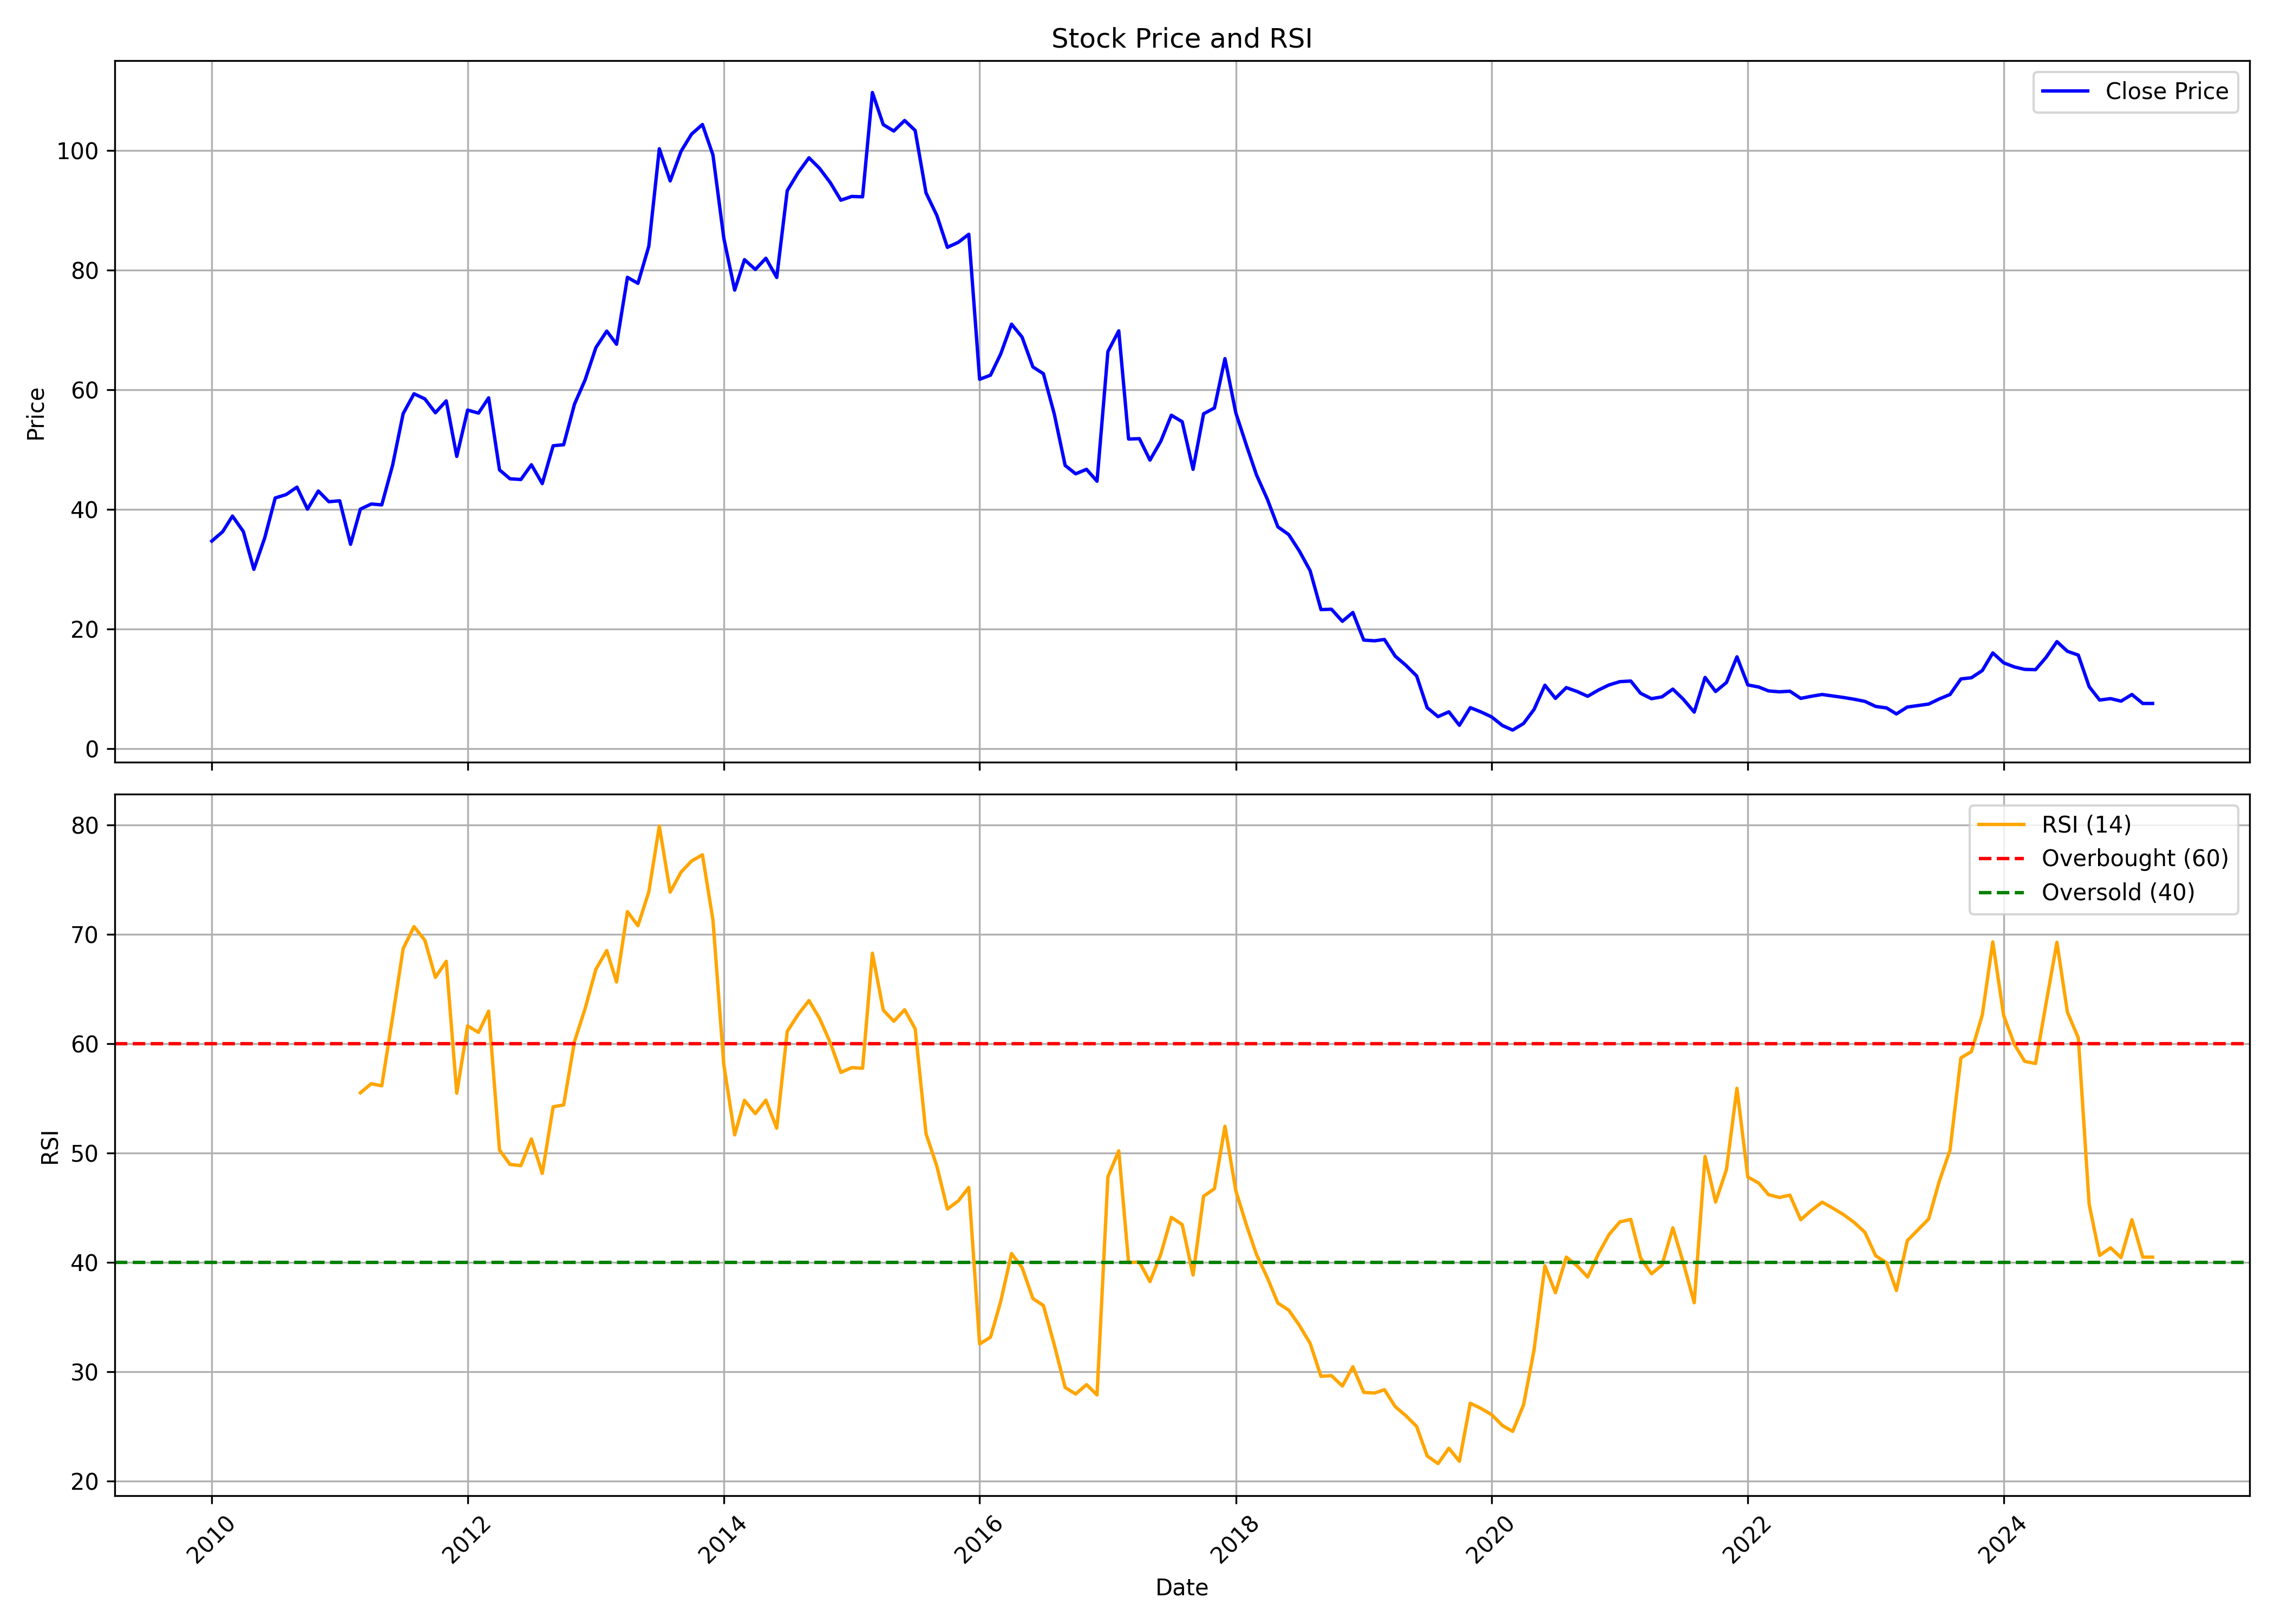

Values plotted in this chart, from the file beside it:
, date, symbol, open, high, low, close, volume, rsi
0, 2010-01-01, IDEA, 34.43, 37.4, 33.24, 34.7, 147516116, 
1, 2010-02-01, IDEA, 34.61, 36.72, 32.71, 36.27, 88099615, 
2, 2010-03-01, IDEA, 36.27, 41.02, 35.14, 38.88, 124361962, 
3, 2010-04-01, IDEA, 39.18, 41.02, 35.95, 36.3, 150570027, 
4, 2010-05-01, IDEA, 36.21, 39, 28.79, 29.98, 304636615, 
5, 2010-06-01, IDEA, 30.07, 35.56, 28.79, 35.23, 233299504, 
6, 2010-07-01, IDEA, 35.14, 42.21, 32.65, 41.91, 358004215, 
7, 2010-08-01, IDEA, 42.21, 44.76, 39.86, 42.48, 179204710, 
8, 2010-09-01, IDEA, 42.59, 47.49, 41.94, 43.72, 194888701, 
9, 2010-10-01, IDEA, 43.93, 45.06, 38.11, 40.04, 161153926, 
10, 2010-11-01, IDEA, 40.22, 45.3, 39.18, 43.07, 158823691, 
11, 2010-12-01, IDEA, 43.01, 43.34, 39.06, 41.29, 132811534, 
12, 2011-01-01, IDEA, 41.44, 43.16, 38.65, 41.44, 94667180, 
13, 2011-02-01, IDEA, 41.58, 43.16, 30.9, 34.16, 186701534, 
14, 2011-03-01, IDEA, 34.16, 40.61, 33.72, 40.04, 109009159, 55.49
15, 2011-04-01, IDEA, 40.07, 48.03, 37.4, 40.9, 116352757, 56.33
16, 2011-05-01, IDEA, 41.26, 41.26, 36.87, 40.75, 53973891, 56.13
17, 2011-06-01, IDEA, 40.81, 47.91, 39.77, 47.4, 184643830, 62.41
18, 2011-07-01, IDEA, 47.79, 56.63, 45.06, 56.01, 389344414, 68.66
19, 2011-08-01, IDEA, 56.4, 60.4, 53.25, 59.33, 342448157, 70.69
20, 2011-09-01, IDEA, 59.33, 61.56, 55.3, 58.47, 176273788, 69.44
21, 2011-10-01, IDEA, 58.18, 59.36, 51.08, 56.16, 152441593, 66.05
22, 2011-11-01, IDEA, 55.92, 61.23, 52.95, 58.15, 289670282, 67.51
23, 2011-12-01, IDEA, 58, 58.41, 46.3, 48.86, 247066740, 55.46
24, 2012-01-01, IDEA, 48.8, 57.52, 47.64, 56.6, 151454471, 61.61
25, 2012-02-01, IDEA, 54.91, 59.25, 52.72, 56.1, 182674191, 61.02
26, 2012-03-01, IDEA, 55.71, 60.67, 54.97, 58.65, 143101065, 62.96
27, 2012-04-01, IDEA, 58.36, 60.08, 44.67, 46.6, 159024181, 50.26
28, 2012-05-01, IDEA, 46.6, 50.28, 38.94, 45.12, 104893473, 48.95
29, 2012-06-01, IDEA, 43.48, 47.46, 43.48, 45, 68062676, 48.84
30, 2012-07-01, IDEA, 45, 51.74, 44.67, 47.46, 91320120, 51.28
31, 2012-08-01, IDEA, 47.46, 49.3, 42.45, 44.32, 72239945, 48.12
32, 2012-09-01, IDEA, 44.43, 53.43, 44.11, 50.64, 73831999, 54.22
33, 2012-10-01, IDEA, 50.76, 51.32, 46.42, 50.82, 60409372, 54.38
34, 2012-11-01, IDEA, 50.96, 60.52, 50.22, 57.61, 92902247, 60.19
35, 2012-12-01, IDEA, 57.26, 63.16, 54.79, 61.62, 73474233, 63.17
36, 2013-01-01, IDEA, 61.62, 73.32, 61.44, 67.05, 207587778, 66.8
37, 2013-02-01, IDEA, 67.08, 71.24, 62.15, 69.81, 115380458, 68.5
38, 2013-03-01, IDEA, 69.49, 71.18, 62.78, 67.62, 79003912, 65.62
39, 2013-04-01, IDEA, 67.08, 79.46, 60.02, 78.81, 147739551, 72.06
40, 2013-05-01, IDEA, 78.81, 82.28, 74.03, 77.8, 132493556, 70.77
41, 2013-06-01, IDEA, 77.47, 89.46, 73.79, 84, 188283105, 73.86
42, 2013-07-01, IDEA, 83.41, 101.3, 79.64, 100.3, 221172057, 79.88
43, 2013-08-01, IDEA, 103.2, 105.3, 84.18, 94.92, 235010292, 73.84
44, 2013-09-01, IDEA, 94.15, 104.5, 88.19, 99.88, 173946075, 75.67
45, 2013-10-01, IDEA, 100.5, 112.1, 98.58, 102.7, 176121867, 76.68
46, 2013-11-01, IDEA, 102.3, 106.8, 93.41, 104.4, 182953784, 77.26
47, 2013-12-01, IDEA, 105.8, 109.3, 97.87, 99.27, 111710204, 71.29
48, 2014-01-01, IDEA, 99.86, 101.2, 80.59, 85.35, 231592875, 58.08
49, 2014-02-01, IDEA, 85.05, 91.06, 74.41, 76.67, 211013276, 51.65
50, 2014-03-01, IDEA, 77.05, 85.56, 76.73, 81.75, 167573490, 54.8
51, 2014-04-01, IDEA, 82.67, 88.44, 78.39, 80.12, 135564796, 53.59
52, 2014-05-01, IDEA, 80.12, 89.1, 76.81, 81.99, 239908462, 54.82
53, 2014-06-01, IDEA, 82.08, 88.29, 77.23, 78.78, 353795942, 52.26
54, 2014-07-01, IDEA, 79.16, 94.33, 78.57, 93.29, 318254065, 61.11
55, 2014-08-01, IDEA, 92.49, 98.73, 90.17, 96.29, 192710882, 62.65
56, 2014-09-01, IDEA, 96.95, 105.9, 96.2, 98.79, 269400064, 63.93
57, 2014-10-01, IDEA, 100.2, 102.2, 86.6, 97.04, 115831714, 62.31
58, 2014-11-01, IDEA, 97.66, 103.1, 94, 94.62, 114998670, 60.06
59, 2014-12-01, IDEA, 94.59, 98.08, 82.34, 91.7, 176653436, 57.36
... 123 more rows
